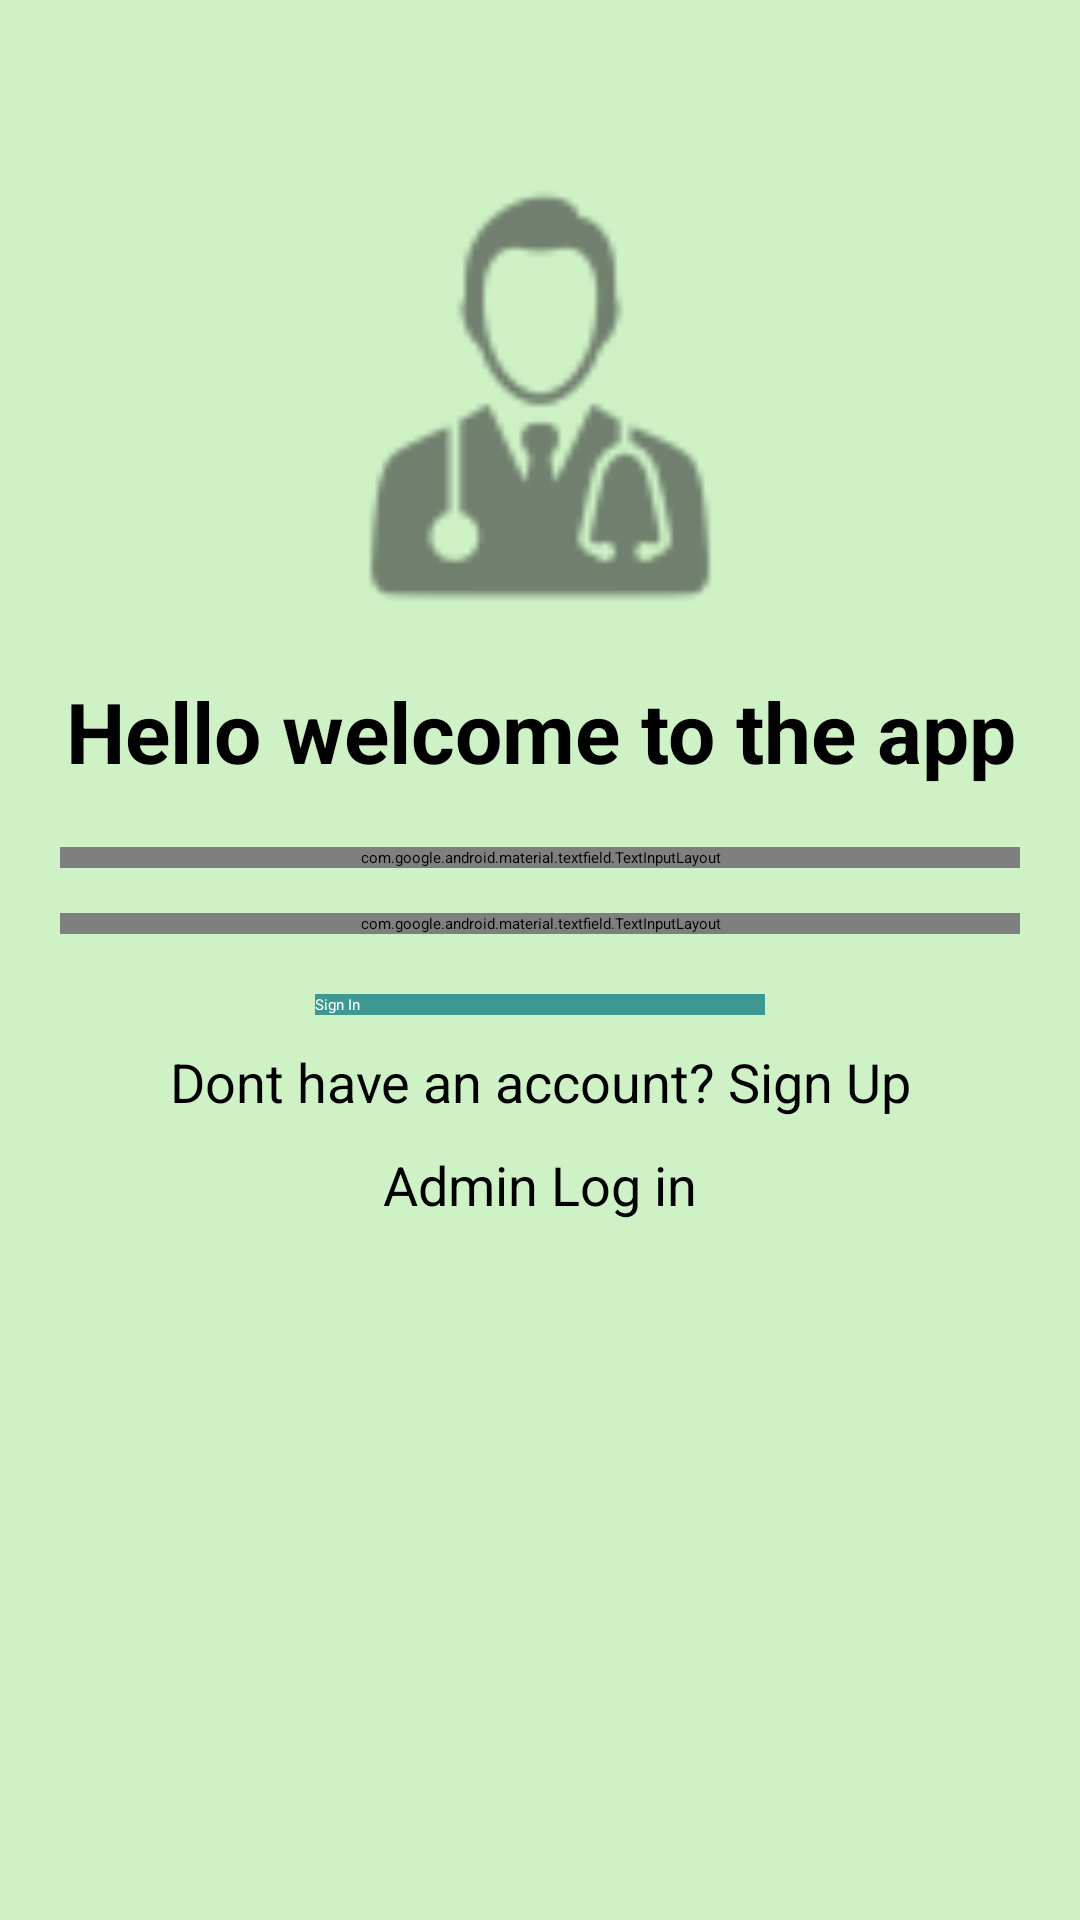

The Android layout XML behind this screen, and the referenced resources:
<!-- AndroidManifest.xml: application theme Theme.Hospital -->
<!-- res/layout/activity_main.xml -->
<?xml version="1.0" encoding="utf-8"?>
<LinearLayout xmlns:android="http://schemas.android.com/apk/res/android"
    xmlns:app="http://schemas.android.com/apk/res-auto"
    xmlns:tools="http://schemas.android.com/tools"
    android:layout_width="match_parent"
    android:layout_height="match_parent"
    tools:context=".MainActivity"
    android:orientation="vertical"

    android:background="#cef2c6">

    <ImageView


        android:layout_marginTop="60dp"
        android:layout_width="150dp"
        android:layout_height="150dp"
        android:layout_gravity="center"
        android:src="@drawable/doctor">

    </ImageView>


    <TextView
        android:layout_marginTop="15dp"
        android:id="@+id/text"
        android:layout_width="match_parent"
        android:layout_height="wrap_content"
        android:text="Hello welcome to the app"
        android:gravity="center"
        android:textStyle="bold"
        android:textSize="28sp">


    </TextView>

    <com.google.android.material.textfield.TextInputLayout

        android:layout_width="match_parent"
        android:layout_height="wrap_content"
        android:hint="Email"
        android:layout_marginRight="20dp"
        android:layout_marginLeft="20dp"
        android:layout_marginTop="20dp"
        android:background="#3d9891">

        <com.google.android.material.textfield.TextInputEditText
            android:layout_width="match_parent"
            android:id="@+id/emailField"
            android:layout_height="wrap_content"
            />

    </com.google.android.material.textfield.TextInputLayout>
    <com.google.android.material.textfield.TextInputLayout

        android:layout_width="match_parent"
        android:layout_height="wrap_content"
        android:hint="password"
        android:drawableStart="@drawable/ic_baseline_lock_24"
        android:layout_marginRight="20dp"
        android:layout_marginLeft="20dp"
        android:layout_marginTop="15dp">

        <com.google.android.material.textfield.TextInputEditText
            android:layout_width="match_parent"
            android:id="@+id/passField"
            android:layout_height="wrap_content"
            />

    </com.google.android.material.textfield.TextInputLayout>

    <Button
        android:id="@+id/signIn"
        android:layout_width="150dp"
        android:layout_height="wrap_content"
        android:text="Sign In"
        android:layout_marginLeft="15dp"
        android:layout_marginRight="15dp"
        android:layout_gravity="center"
        android:textColor="#fff"
        android:layout_marginTop="20dp"
        android:background="#3d9891"/>

    <TextView
        android:layout_width="match_parent"
        android:layout_height="wrap_content"
        android:id="@+id/signUpQuestion"
        android:text="Dont have an account? Sign Up"
        android:textAlignment="center"
        android:textSize="18sp"
        android:layout_marginTop="10dp"/>
    <TextView
        android:layout_width="match_parent"
        android:layout_height="wrap_content"
        android:id="@+id/admin"
        android:text="Admin Log in"
        android:textAlignment="center"
        android:textSize="18sp"
        android:layout_marginTop="10dp"/>



</LinearLayout>
<!-- resources referenced by this layout -->
<resources>
  <!-- drawable doctor: png bitmap (drawable-hdpi, 910 bytes) -->
</resources>
